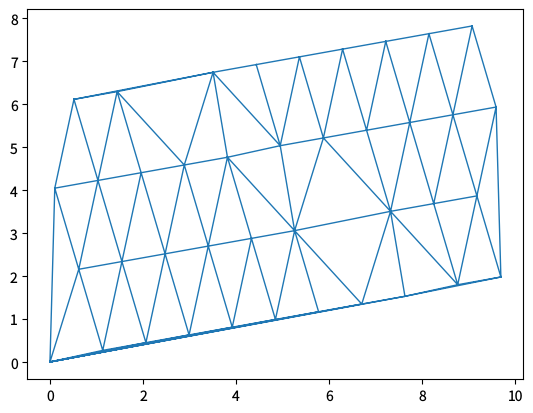

The script that saved this image: (Note: this script raises an exception after producing the figure.)
"""triplot-demo.py — reference for examples/triplot-demo.lisp"""
import matplotlib
matplotlib.use('Agg')
matplotlib.rcParams['text.hinting'] = 'none'
import math
import matplotlib.pyplot as plt

# deterministic scattered points (integer-mod, bit-exact across languages)
n = 40
xs = [((i*37) % 97)/97.0 * 10.0 for i in range(n)]
ys = [((i*53) % 89)/89.0 * 8.0 for i in range(n)]

fig, ax = plt.subplots(figsize=(6.4, 4.8), dpi=100)
ax.triplot(xs, ys, color='C0', linewidth=1.0)
for ext in ('png', 'svg', 'pdf'):
    fig.savefig(f'reference_images/triplot-demo.{ext}')
print('Saved reference_images/triplot-demo.png')
